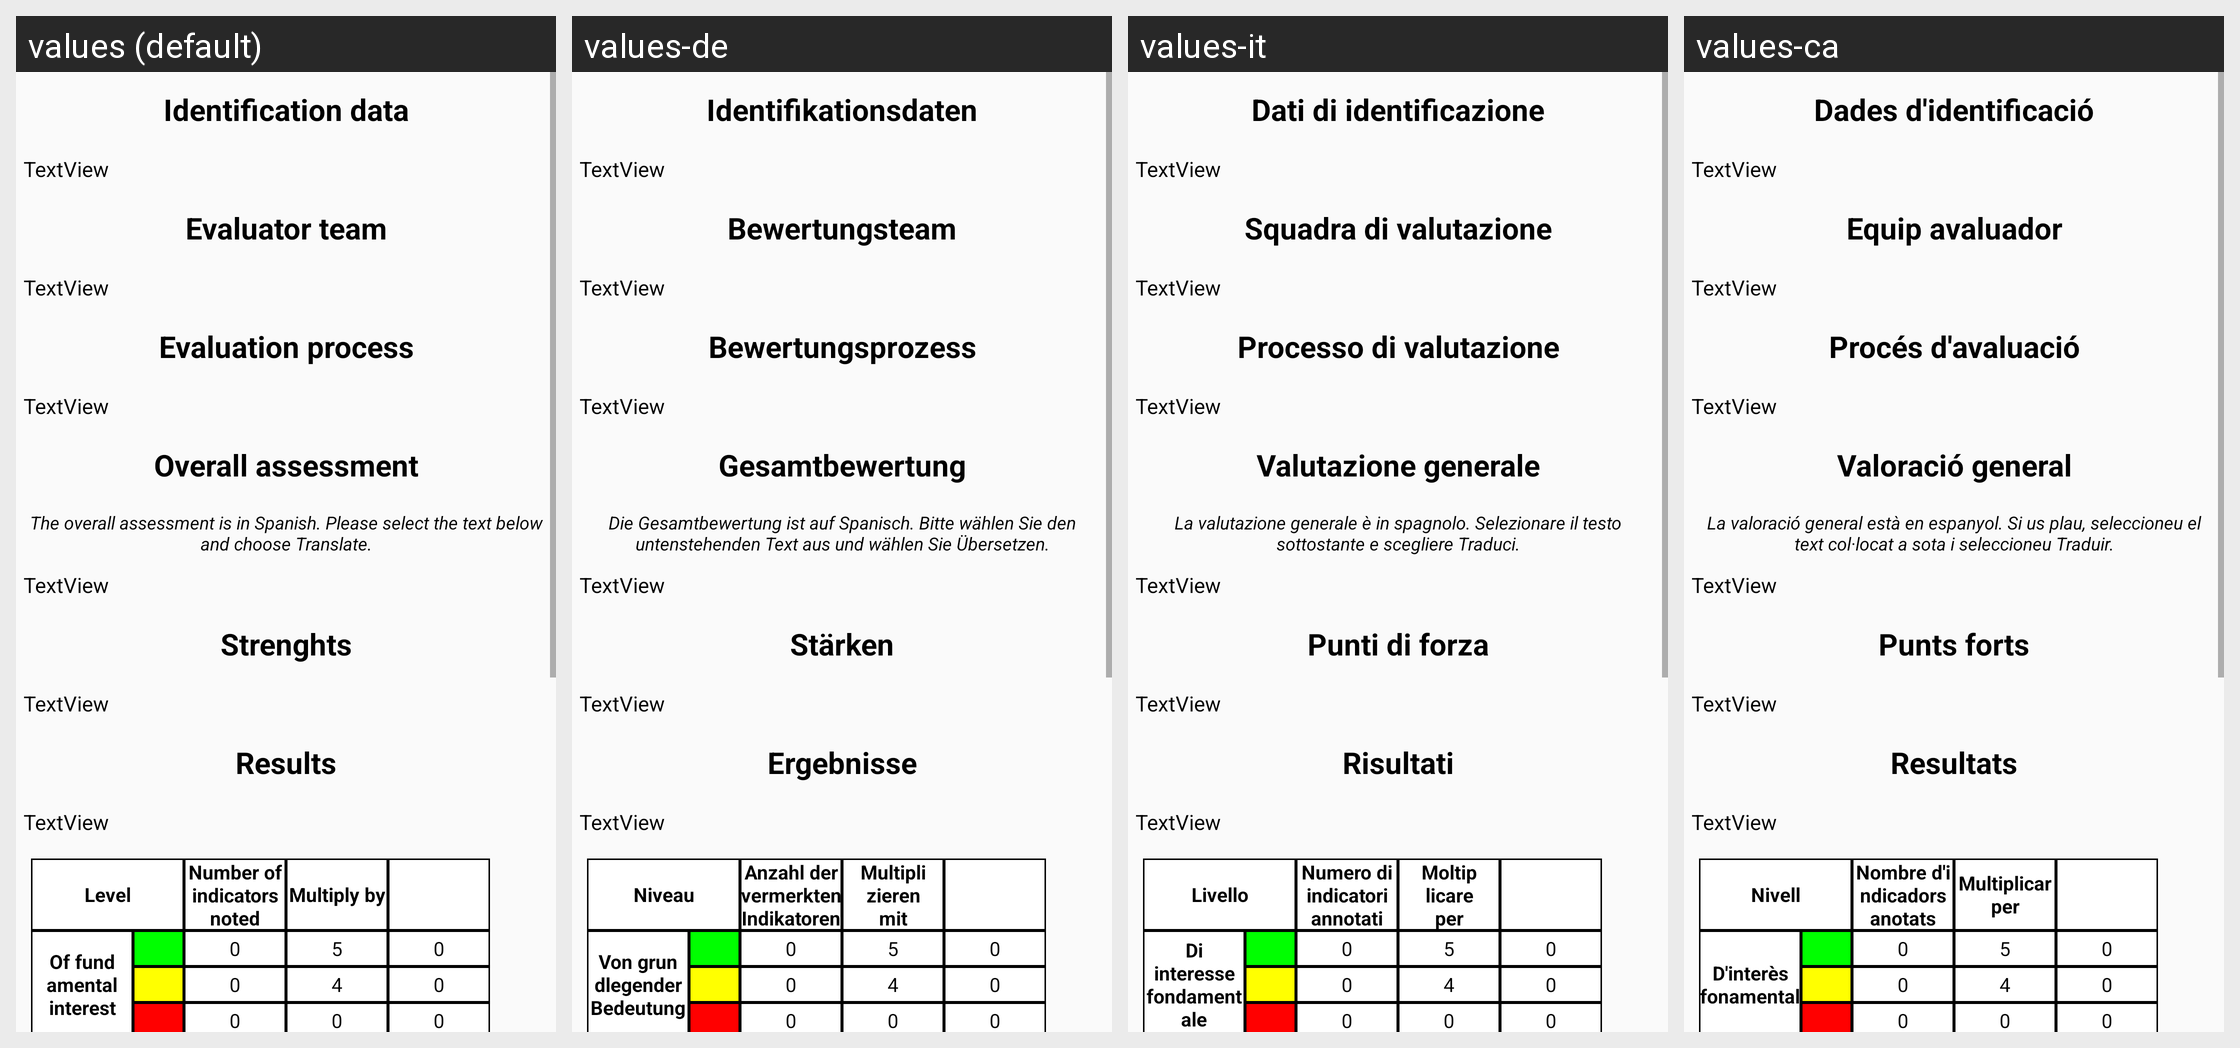

The same Android screen rendered under several of its app's locales, left to right. List the strings drawn on it with the default value and each locale's translation.
Android screen res/layout/ind_eval_info.xml rendered under 4 locales, left to right: values (default), values-de, values-it, values-ca. Device: Nexus 5 (rendered at 1080×1920; each locale shown at half size, 540×960, under a caption strip naming it); theme Theme.TFG2223.NoActionBar.
Other locales in the repository, not shown: values-es, values-eu, values-fr, values-gl, values-nl, values-pt.
Strings drawn on this screen, with the default value and each locale's value (text and hints the layout hard-codes, and strings that could not be matched under every locale, appear in the picture but are not listed):

id_data
  values: Identification data
  values-de: Identifikationsdaten
  values-it: Dati di identificazione
  values-ca: Dades d'identificació

eval_team
  values: Evaluator team
  values-de: Bewertungsteam
  values-it: Squadra di valutazione
  values-ca: Equip avaluador

eval_process
  values: Evaluation process
  values-de: Bewertungsprozess
  values-it: Processo di valutazione
  values-ca: Procés d'avaluació

overall_assessment
  values: Overall assessment
  values-de: Gesamtbewertung
  values-it: Valutazione generale
  values-ca: Valoració general

overall_help
  values: The overall assessment is in Spanish. Please select the text below and choose Translate.
  values-de: Die Gesamtbewertung ist auf Spanisch. Bitte wählen Sie den untenstehenden Text aus und wählen Sie Übersetzen.
  values-it: La valutazione generale è in spagnolo. Selezionare il testo sottostante e scegliere Traduci.
  values-ca: La valoració general està en espanyol. Si us plau, seleccioneu el text col·locat a sota i seleccioneu Traduir.

strengths
  values: Strenghts
  values-de: Stärken
  values-it: Punti di forza
  values-ca: Punts forts

results
  values: Results
  values-de: Ergebnisse
  values-it: Risultati
  values-ca: Resultats

level
  values: Level
  values-de: Niveau
  values-it: Livello
  values-ca: Nivell

n_noted_indicators
  values: Number of indicators noted
  values-de: Anzahl der vermerkten Indikatoren
  values-it: Numero di indicatori annotati
  values-ca: Nombre d'indicadors anotats

multiply_by
  values: Multiply by
  values-de: Multiplizieren mit
  values-it: Moltiplicare per
  values-ca: Multiplicar per

fundamental_interest
  values: Of fundamental interest
  values-de: Von grundlegender Bedeutung
  values-it: Di interesse fondamentale
  values-ca: D'interès fonamental
